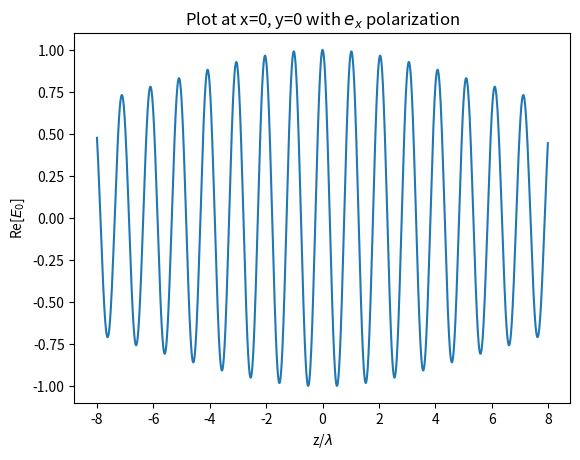

This chart was generated by the following Python code:
# -*- coding: utf-8 -*-
"""
Created on Wed May  4 12:42:28 2022

[redacted]
"""

import numpy as np
import math
import matplotlib.pyplot as plt

def gaussian_beam(x,y,z,w_0,lamb,E_0):
    
    k = 2*np.pi/lamb
    
    z_R = np.pi*w_0**2/lamb 
    
    w_z = w_0*np.sqrt(1+(z/z_R)**2)
    
    if abs(z) < 1e-50:
        R_z = 1e100
    else:
        R_z = z*(1+(z_R/z)**2)
       
    phi_z = np.arctan(z/z_R)
    
    theta = k*z - phi_z + k*(x**2+y**2)/2*R_z

    E_0_xyz = (w_0/w_z)*np.exp(-1*(x**2+y**2)/w_z**2)
    E_0_xyz = E_0_xyz*E_0
    
    E_0_xyz_re = (w_0/w_z)*np.exp(-1*(x**2+y**2)/w_z**2)*np.cos(theta)
    E_0_xyz_re = E_0_xyz_re*E_0
    
    E_0_xyz_im = (w_0/w_z)*np.exp(-1*(x**2+y**2)/w_z**2)*np.sin(theta)
    E_0_xyz_im = E_0_xyz_im*E_0
    
    return [E_0_xyz, E_0_xyz_re, E_0_xyz_im]



e_x = np.array([1,0.,0.])
lamb = 1
w_0 = 1.56*lamb

#plotting along z axis for a particular x, y value
x = 0
y = 0

E_0 = np.array([0,0,0])
re_E_0 = np.array([0,0,0])
im_E_0 = np.array([0,0,0])

z = np.arange(-8*lamb, 8*lamb, 0.01)



for i in z:
    
    E_0_i = gaussian_beam(x,y,i,w_0,lamb,e_x)[0]
    re_E_0_i = gaussian_beam(x,y,i,w_0,lamb,e_x)[1]
    im_E_0_i = gaussian_beam(x,y,i,w_0,lamb,e_x)[2]
    
    E_0 = np.vstack([E_0, E_0_i])
    re_E_0 = np.vstack([re_E_0, re_E_0_i])
    im_E_0 = np.vstack([im_E_0, im_E_0_i])
    
 
E_0 = np.delete(E_0,0,0)
re_E_0 = np.delete(re_E_0,0,0)
im_E_0 = np.delete(im_E_0,0,0)

plt.plot(z,re_E_0[:,0])
plt.xlabel('z/$\lambda$')
plt.ylabel('Re[$E_0$]')
plt.title('Plot at x=0, y=0 with $e_x$ polarization')
# function to show the plot
plt.show()


#Field value at points where atoms are placed i.e. z=0
n=26
N=n**2
a=1

x = np.arange(-(n-1)*a/2, (n)*a/2, a)
y = np.arange(-(n-1)*a/2, (n)*a/2, a)

z=0

for j in y:
    for i in x:
        E_0_i = gaussian_beam(i,j,z,w_0,lamb,e_x)[0]
        re_E_0_i = gaussian_beam(i,j,z,w_0,lamb,e_x)[1]
        im_E_0_i = gaussian_beam(i,j,z,w_0,lamb,e_x)[2]
    
        E_0 = np.vstack([E_0, E_0_i])
        re_E_0 = np.vstack([re_E_0, re_E_0_i])
        im_E_0 = np.vstack([im_E_0, im_E_0_i])
    
E_0 = np.delete(E_0,0,0)
re_E_0 = np.delete(re_E_0,0,0)
im_E_0 = np.delete(im_E_0,0,0)





